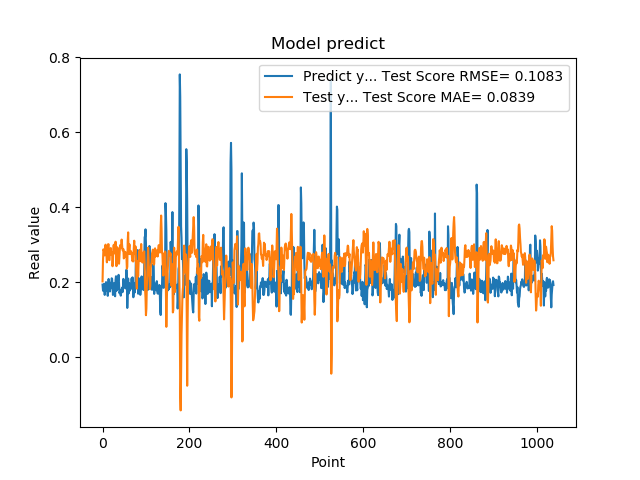

The table this chart was drawn from, first rows:
1.935185045003890991e-01, 2.020859811896699165e-01
1.787700653076171875e-01, 2.566445933004326552e-01
1.761920750141144076e-01, 2.877290051691067108e-01
1.861467957496643066e-01, 2.842904467642061173e-01
1.954913884401321134e-01, 2.827854248078430222e-01
1.660518944263458530e-01, 2.714465106069332556e-01
1.907722949981689176e-01, 2.918656104668192475e-01
1.898660957813262939e-01, 3.001465349805409466e-01
2.001174986362457275e-01, 2.780097523311814700e-01
1.948629021644592563e-01, 2.716908876427938102e-01
1.779100298881530762e-01, 2.529800437895533549e-01
1.810636967420578003e-01, 2.781779184138605254e-01
1.635809391736984530e-01, 2.886503915413754506e-01
1.916799396276473999e-01, 3.015714829279362852e-01
2.085516005754470825e-01, 3.008160757975811284e-01
1.828240007162094394e-01, 2.592932036945749807e-01
1.857409924268722534e-01, 2.588641153042578469e-01
1.752161234617233276e-01, 2.837001658675137872e-01
1.845117062330245972e-01, 2.874268799095636706e-01
1.984785944223403931e-01, 2.911738247423872328e-01
1.841159015893935880e-01, 2.728750573689266989e-01
2.104043960571288785e-01, 2.784958173638421020e-01
2.088565975427627841e-01, 2.793574541327169536e-01
1.900728046894073209e-01, 2.425651487926767380e-01
1.658952832221984863e-01, 2.596030356619318247e-01
1.852532625198364535e-01, 2.957647095730958631e-01
1.799222826957702359e-01, 2.999758486106141042e-01
1.978618204593658447e-01, 2.877968875493966405e-01
1.711323857307434082e-01, 2.767163089358191663e-01
1.623787879943847379e-01, 2.829539390674494226e-01
2.059821039438247958e-01, 3.080720867688623299e-01
2.158481031656264981e-01, 2.850035984420766222e-01
1.768843084573745450e-01, 2.427966595326944699e-01
1.834106147289275845e-01, 2.682193327934385141e-01
1.805770993232727051e-01, 2.931743262080344636e-01
2.012096941471099854e-01, 2.876869135793171384e-01
2.066745012998580933e-01, 2.740100969782935936e-01
2.195876985788345337e-01, 2.554743379859557573e-01
1.944769918918609619e-01, 2.493137996702929904e-01
1.704634428024291992e-01, 2.679588941947632086e-01
1.750701963901519775e-01, 2.903273630160960739e-01
1.796004772186279297e-01, 2.992274739525918048e-01
1.640222966670989990e-01, 2.910353300729163206e-01
1.769366562366485596e-01, 2.995629420817346733e-01
1.781685650348663330e-01, 3.137336518184412615e-01
1.855484992265701294e-01, 3.005183227154363257e-01
1.732649058103561401e-01, 2.857604517640106589e-01
1.832000017166137418e-01, 2.848205322798340600e-01
2.088083624839782715e-01, 2.884404757371412109e-01
1.873752027750015536e-01, 2.634550988948578532e-01
1.986005455255508423e-01, 2.678661043921803930e-01
1.863885968923568726e-01, 2.815044655261951800e-01
1.885485500097274780e-01, 2.687562795739009691e-01
1.833238750696182529e-01, 2.752762492562251251e-01
2.096922993659972867e-01, 2.790425387261133428e-01
2.330529242753982544e-01, 2.706802697316700312e-01
2.151579260826110562e-01, 2.361407178185270794e-01
1.312076449394226074e-01, 2.408477345649433776e-01
1.684847325086593628e-01, 3.101227904778531830e-01
2.097207009792327881e-01, 3.329292186112831620e-01
1.697814613580703458e-01, 2.761851794767305468e-01
... 979 more rows
